The GitHub repository BhavaniSankarRS/emperical-analysis contains a labelled image folder "bloodmnist" with 8 categories: basophil, eosinophil, erythroblast, immature granulocytes(myelocytes, metamyelocytes and promyelocytes), lymphocyte, monocyte, neutrophil, platelet. Examples follow, each with its label.

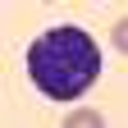
Label: basophil

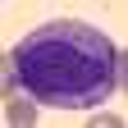
Label: immature granulocytes(myelocytes, metamyelocytes and promyelocytes)

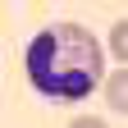
Label: neutrophil

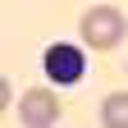
Label: erythroblast

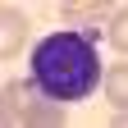
Label: lymphocyte

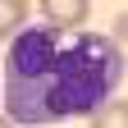
Label: monocyte
